Image classification data set "surface_dataset" (hpcgarage/surface_dataset on GitHub). Class labels (2): bad surface, good surface.

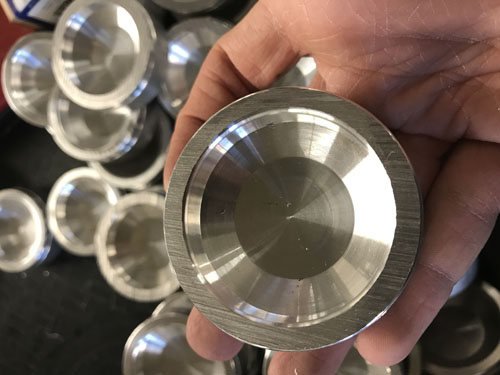
Label: bad surface

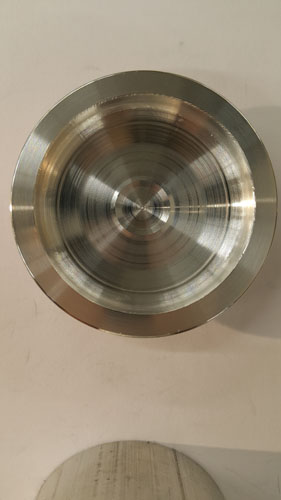
Label: bad surface

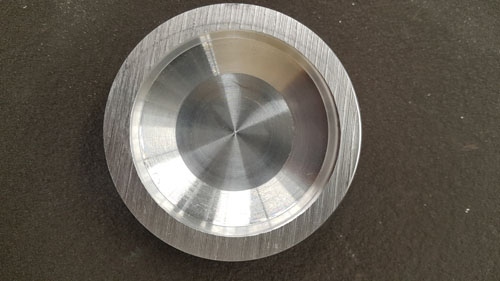
Label: bad surface

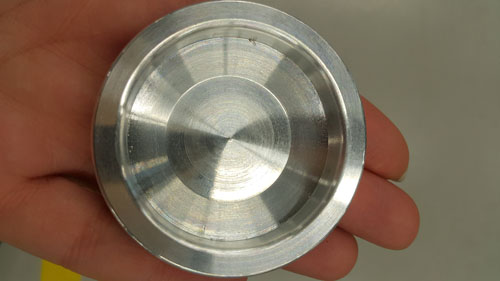
Label: good surface

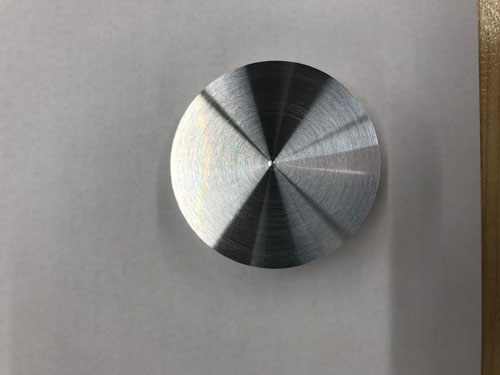
Label: good surface

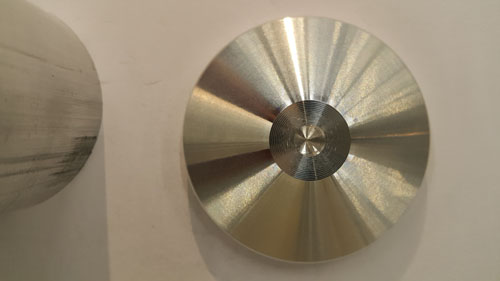
Label: good surface
